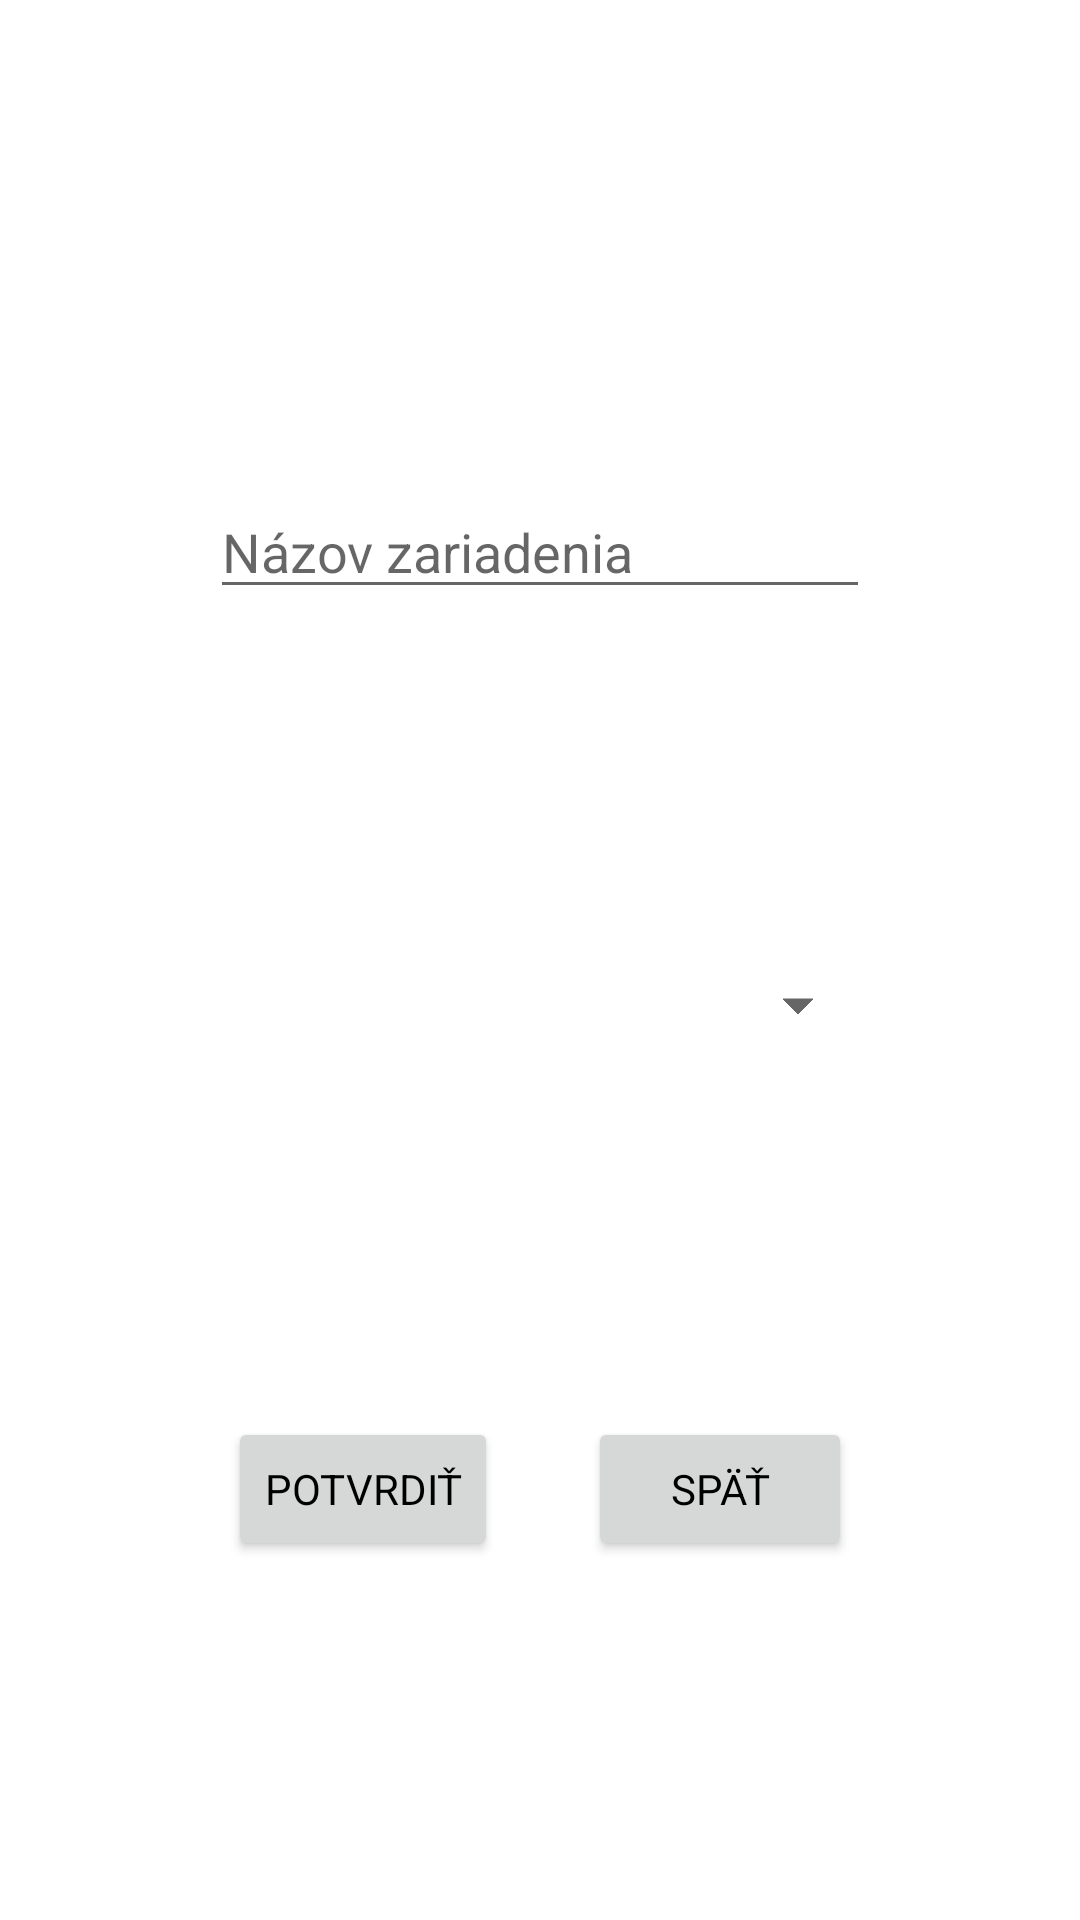

Write the Android layout XML for this screen, with the resource values it uses.
<!-- AndroidManifest.xml: application theme Theme.SmartHome -->
<!-- res/layout/add_device_popup.xml -->
<?xml version="1.0" encoding="utf-8"?>
<androidx.constraintlayout.widget.ConstraintLayout
    xmlns:android="http://schemas.android.com/apk/res/android"
    xmlns:app="http://schemas.android.com/apk/res-auto"
    xmlns:tools="http://schemas.android.com/tools"
    android:layout_width="match_parent"
    android:layout_height="wrap_content"
    android:orientation="vertical"
    android:background="@color/navigation">

    <EditText
        android:id="@+id/deviceName"
        android:layout_width="0dp"
        android:layout_height="wrap_content"
        android:layout_marginStart="70dp"
        android:layout_marginTop="20dp"
        android:layout_marginEnd="70dp"
        android:ems="10"
        android:hint="Názov zariadenia"
        android:inputType="textPersonName"
        app:layout_constraintBottom_toTopOf="@+id/deviceType"
        app:layout_constraintEnd_toEndOf="parent"
        app:layout_constraintHorizontal_bias="0.0"
        app:layout_constraintStart_toStartOf="parent"
        app:layout_constraintTop_toBottomOf="@+id/devicePopUpTag" />

    <Spinner
        android:id="@+id/deviceType"
        android:layout_width="match_parent"
        android:layout_height="45dp"
        android:layout_marginStart="70dp"
        android:layout_marginTop="15dp"
        android:layout_marginEnd="70dp"
        app:layout_constraintBottom_toTopOf="@+id/saveDeviceButton"
        app:layout_constraintEnd_toEndOf="parent"
        app:layout_constraintStart_toStartOf="parent"
        app:layout_constraintTop_toBottomOf="@+id/deviceName" />

    <Button
        android:id="@+id/saveDeviceButton"
        android:layout_width="wrap_content"
        android:layout_height="wrap_content"
        android:layout_marginStart="100dp"
        android:layout_marginTop="20dp"
        android:layout_marginEnd="15dp"
        android:layout_marginBottom="25dp"
        android:text="Potvrdiť"
        android:textColor="@color/textColor"
        app:strokeColor="#FFFFFF"
        app:strokeWidth="1dp"
        app:layout_constraintBottom_toBottomOf="parent"
        app:layout_constraintEnd_toStartOf="@+id/unsaveDeviceButton"
        app:layout_constraintStart_toStartOf="parent"
        app:layout_constraintTop_toBottomOf="@+id/deviceType" />

    <Button
        android:id="@+id/unsaveDeviceButton"
        android:layout_width="wrap_content"
        android:layout_height="wrap_content"
        android:layout_marginStart="15dp"
        android:layout_marginTop="20dp"
        android:layout_marginEnd="100dp"
        android:layout_marginBottom="25dp"
        android:text="Späť"
        android:textColor="@color/textColor"
        app:strokeColor="#FFFFFF"
        app:strokeWidth="1dp"
        app:layout_constraintBottom_toBottomOf="parent"
        app:layout_constraintEnd_toEndOf="parent"
        app:layout_constraintStart_toEndOf="@+id/saveDeviceButton"
        app:layout_constraintTop_toBottomOf="@+id/deviceType" />

    <TextView
        android:id="@+id/devicePopUpTag"
        android:layout_width="wrap_content"
        android:layout_height="wrap_content"
        android:layout_marginStart="70dp"
        android:layout_marginTop="20dp"
        android:layout_marginEnd="70dp"
        android:textSize="20sp"
        app:layout_constraintEnd_toEndOf="parent"
        app:layout_constraintStart_toStartOf="parent"
        app:layout_constraintTop_toTopOf="parent" />
</androidx.constraintlayout.widget.ConstraintLayout>
<!-- resources referenced by this layout -->
<resources>
  <color name="navigation">#FFFFFF</color>
  <color name="textColor">#000000</color>
  <style name="Theme.SmartHome" parent="Theme.MaterialComponents.DayNight.NoActionBar">
          <item name="colorPrimary">@color/colorPrimary</item>
          <item name="colorAccent">@color/colorPrimary</item>
  
          <item name="android:textColor">@color/textColor</item>
          <item name="android:strokeColor">#FFFFFF</item>
          <item name="fontFamily">@font/baloo_paaji</item>
      </style>
  <color name="colorPrimary">#2075F3</color>
</resources>
